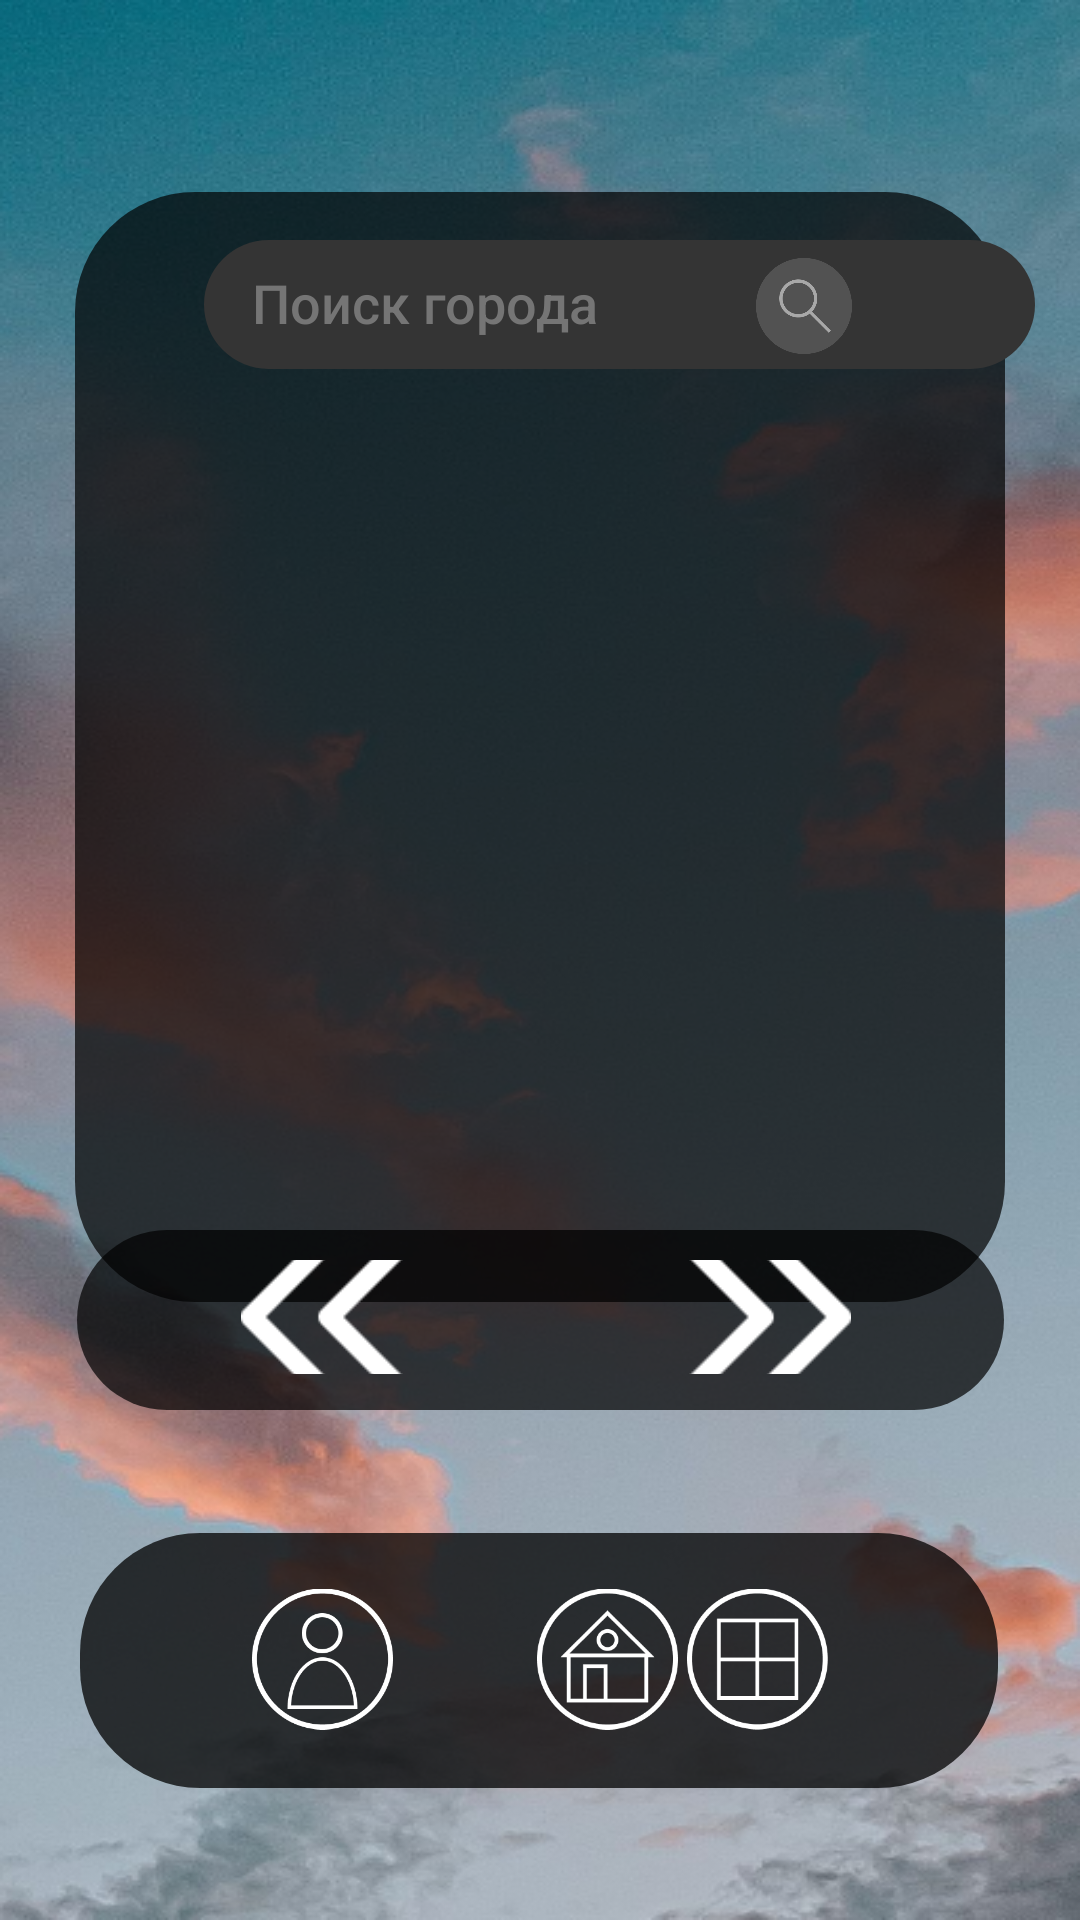

Write the Android layout XML for this screen, with the resource values it uses.
<!-- AndroidManifest.xml: application theme Theme.Pogoder -->
<!-- res/layout/activity_main.xml -->
<?xml version="1.0" encoding="utf-8"?>
<androidx.constraintlayout.widget.ConstraintLayout
    android:id="@+id/Main"
    android:layout_width="match_parent"
    android:layout_height="match_parent"
    android:background="@drawable/fonmain"
    xmlns:android="http://schemas.android.com/apk/res/android"
    xmlns:app="http://schemas.android.com/apk/res-auto"
    xmlns:tools="http://schemas.android.com/tools"
    tools:context=".MainActivity">

        <TextView
            android:id="@+id/city"

            android:layout_width="231dp"

            android:layout_height="70dp"
            android:layout_marginTop="10dp"
            android:layout_marginStart="84dp"

            android:fontFamily="sans-serif-medium"
            android:hint=""
            android:textColor="#ffffff"
            android:textSize="30sp"
            android:translationZ="15dp"
            app:layout_constraintStart_toStartOf="parent"
            app:layout_constraintTop_toBottomOf="@+id/searchEditText" />

        <TextView
            android:id="@+id/temp"

            android:layout_width="249dp"
            android:layout_height="59dp"
            android:layout_marginStart="84dp"
            android:layout_marginTop="-2dp"
            android:fontFamily="sans-serif-medium"
            android:hint=""
            android:textColor="#ffffff"
            android:textSize="48sp"
            android:translationZ="15dp"
            app:layout_constraintStart_toStartOf="parent"
            app:layout_constraintTop_toBottomOf="@+id/city" />

        <TextView
            android:id="@+id/description"

            android:layout_width="138dp"
            android:layout_height="43dp"
            android:layout_marginTop="30dp"
            android:layout_marginEnd="100dp"
            android:fontFamily="sans-serif-medium"
            android:hint=""
            android:textColor="#ffffff"
            android:textSize="16sp"
            android:translationZ="15dp"
            app:layout_constraintEnd_toEndOf="parent"
            app:layout_constraintTop_toBottomOf="@+id/temp" />

        <ImageView
            android:id="@+id/icon"
            android:layout_width="68dp"
            android:layout_height="51dp"
            android:layout_marginTop="20dp"
            android:layout_marginEnd="20dp"
            android:translationZ="15dp"
            app:layout_constraintEnd_toStartOf="@+id/description"
            app:layout_constraintTop_toBottomOf="@+id/temp"
            tools:ignore="MissingConstraints" />

        <TextView
            android:id="@+id/humidity"

            android:layout_width="228dp"
            android:layout_height="19dp"
            android:layout_marginStart="84dp"
            android:layout_marginTop="12dp"
            android:fontFamily="sans-serif-medium"
            android:hint=""
            android:textColor="#ffffff"
            android:textSize="16sp"
            android:translationZ="15dp"
            app:layout_constraintStart_toStartOf="parent"
            app:layout_constraintTop_toBottomOf="@+id/description" />

        <TextView
            android:id="@+id/feelslike"

            android:layout_width="228dp"
            android:layout_height="19dp"
            android:layout_marginStart="84dp"
            android:layout_marginTop="4dp"
            android:fontFamily="sans-serif-medium"
            android:hint=""
            android:textColor="#ffffff"
            android:textSize="16sp"
            android:translationZ="15dp"
            app:layout_constraintStart_toStartOf="parent"
            app:layout_constraintTop_toBottomOf="@+id/humidity" />

        <TextView
            android:id="@+id/wind"

            android:layout_width="228dp"
            android:layout_height="19dp"
            android:layout_marginStart="84dp"
            android:layout_marginTop="4dp"
            android:fontFamily="sans-serif-medium"
            android:hint=""
            android:textColor="#ffffff"
            android:textSize="16sp"
            android:translationZ="15dp"
            app:layout_constraintStart_toStartOf="parent"
            app:layout_constraintTop_toBottomOf="@+id/feelslike" />

        <ImageView
            android:id="@+id/view"
            android:layout_width="310dp"
            android:layout_height="370dp"
            android:layout_marginTop="64dp"
            android:alpha="0.70"
            android:background="@drawable/fon_kard"
            android:translationZ="-25dp"
            app:layout_constraintEnd_toEndOf="parent"
            app:layout_constraintStart_toStartOf="parent"
            app:layout_constraintTop_toTopOf="parent"
            tools:ignore="MissingConstraints" />

        
        
        
        
        
        
        
        
        
        
        
        
        
        

        <EditText
            android:id="@+id/searchEditText"
            style="@style/NoUnderlineEditText"
            android:layout_width="227dp"
            android:layout_height="42dp"
            android:layout_marginStart="84dp"
            android:layout_marginTop="80dp"
            android:fontFamily="sans-serif-medium"
            android:hint="Поиск города"
            android:textColorHint="#757575"
            android:inputType="text"
            android:selectAllOnFocus="false"
            android:singleLine="false"
            android:textAllCaps="false"
            android:textColor="#ffffff"
            android:textSize="18sp"
            android:translationZ="15dp"
            android:typeface="sans"
            app:layout_constraintStart_toStartOf="parent"
            app:layout_constraintTop_toTopOf="parent"
            tools:ignore="MissingConstraints" />

        <ImageView
            android:id="@+id/view2"
            android:layout_width="277dp"
            android:layout_height="43dp"
            android:layout_marginStart="68dp"
            android:layout_marginTop="80dp"
            android:background="@drawable/fon_search"
            app:layout_constraintStart_toStartOf="parent"
            app:layout_constraintTop_toTopOf="parent"
            tools:ignore="MissingConstraints" />

        <ImageButton
            android:id="@+id/searchButton"

            android:layout_width="56dp"
            android:layout_height="60dp"
            android:layout_alignTop="@id/searchButton"
            android:layout_alignBottom="@id/searchButton"
            android:layout_marginTop="72dp"
            android:layout_marginEnd="64dp"
            android:backgroundTint="#00000000"
            android:scaleType="fitCenter"
            android:src="@drawable/lupa"
            app:layout_constraintEnd_toEndOf="parent"
            app:layout_constraintTop_toTopOf="parent"
            tools:ignore="MissingConstraints" />

        <ImageView
            android:id="@+id/view3"
            android:layout_width="309dp"
            android:layout_height="60dp"

            android:layout_marginBottom="170dp"
            android:alpha="0.70"
            android:background="@drawable/fon_kard"
            android:translationZ="-25dp"
            app:layout_constraintBottom_toBottomOf="parent"
            app:layout_constraintEnd_toEndOf="parent"
            app:layout_constraintStart_toStartOf="parent"
            app:layout_constraintTop_toBottomOf="@+id/view"
            app:layout_constraintVertical_bias="1.0"
            tools:ignore="MissingConstraints" />

        <ImageButton
            android:id="@+id/next_button"
            android:layout_width="80dp"
            android:layout_height="54dp"
            android:layout_marginEnd="64dp"
            android:layout_marginBottom="174dp"
            android:backgroundTint="#00000000"
            android:onClick="onClick"
            android:scaleX="0.7"
            android:scaleY="0.7"
            android:src="@drawable/arrow"
            android:text="@string/next_button_text"
            app:layout_constraintBottom_toBottomOf="parent"
            app:layout_constraintEnd_toEndOf="parent"
            tools:ignore="MissingConstraints" />

        <ImageButton
            android:id="@+id/prev_button"
            android:layout_width="80dp"
            android:layout_height="54dp"
            android:layout_marginStart="68dp"
            android:layout_marginBottom="174dp"
            android:backgroundTint="#00000000"
            android:onClick="onClick"
            android:rotation="180"
            android:scaleX="0.7"
            android:scaleY="0.7"
            android:src="@drawable/arrow"
            android:text="@string/prev_button_text"
            android:textColor="#ffffff"
            app:layout_constraintBottom_toBottomOf="parent"
            app:layout_constraintStart_toStartOf="parent"
            tools:ignore="MissingConstraints" />

        <ImageView
            android:id="@+id/imageView4"
            android:layout_width="306dp"
            android:layout_height="85dp"
            android:layout_marginBottom="44dp"
            android:alpha="0.75"
            app:layout_constraintBottom_toBottomOf="parent"
            app:layout_constraintEnd_toEndOf="parent"
            app:layout_constraintHorizontal_bias="0.495"
            app:layout_constraintStart_toStartOf="parent"
            app:srcCompat="@drawable/fon_kard" />

        <ImageButton
            android:id="@+id/imageButton"
            android:layout_width="71dp"
            android:layout_height="68dp"
            android:layout_marginStart="72dp"
            android:layout_marginBottom="53dp"
            android:onClick="onClick"
            android:backgroundTint="#00000000"
            android:scaleType="fitCenter"
            app:layout_constraintBottom_toBottomOf="parent"
            app:layout_constraintStart_toStartOf="parent"
            app:srcCompat="@drawable/authors" />

        <ImageButton
            android:id="@+id/imageButton2"
            android:layout_width="71dp"
            android:layout_height="68dp"
            android:layout_marginStart="24dp"
            android:layout_marginBottom="53dp"
            android:onClick="onClick"
            android:backgroundTint="#00000000"
            android:scaleType="fitCenter"
            app:layout_constraintBottom_toBottomOf="parent"
            app:layout_constraintStart_toEndOf="@+id/imageButton"
            app:srcCompat="@drawable/home" />

        <ImageButton
            android:id="@+id/imageButton3"
            android:layout_width="71dp"
            android:layout_height="68dp"
            android:layout_marginEnd="72dp"
            android:layout_marginBottom="53dp"
            android:onClick="onClick"
            android:backgroundTint="#00000000"
            android:scaleType="fitCenter"
            app:layout_constraintBottom_toBottomOf="parent"
            app:layout_constraintEnd_toEndOf="parent"
            app:srcCompat="@drawable/towns" />

</androidx.constraintlayout.widget.ConstraintLayout>
<!-- resources referenced by this layout -->
<resources>
  <!-- drawable arrow: png bitmap (drawable, 587 bytes) -->
  <!-- drawable authors: png bitmap (drawable, 6647 bytes) -->
  <!-- drawable fon_kard (drawable) -->
  <?xml version="1.0" encoding="utf-8"?>
  <shape xmlns:android="http://schemas.android.com/apk/res/android"
      android:shape="rectangle">
  
      <corners android:radius="40dp" />
      <solid android:color="#000000" />
  </shape>
  <!-- drawable fon_search (drawable) -->
  <?xml version="1.0" encoding="utf-8"?>
  
  <shape xmlns:android="http://schemas.android.com/apk/res/android"
      android:shape="rectangle">
  
      <corners android:radius="40dp" />
      <solid android:color="#343434" />
  </shape>
  <!-- drawable fonmain: png bitmap (drawable, 374526 bytes) -->
  <!-- drawable home: png bitmap (drawable, 5231 bytes) -->
  <!-- drawable lupa: png bitmap (drawable, 6587 bytes) -->
  <!-- drawable towns: png bitmap (drawable, 4426 bytes) -->
  <string name="next_button_text">next</string>
  <string name="prev_button_text">prev</string>
  <style name="NoUnderlineEditText" parent="@android:style/Widget.EditText">
          <item name="android:background">@android:color/transparent</item>
          <item name="android:backgroundTint">@android:color/transparent</item>
      </style>
  <style name="Theme.Pogoder" parent="Theme.MaterialComponents.DayNight.NoActionBar">
          
          <item name="colorPrimary">@color/purple_500</item>
          <item name="colorPrimaryVariant">@color/purple_700</item>
          <item name="colorOnPrimary">@color/white</item>
          
          <item name="colorSecondary">@color/teal_200</item>
          <item name="colorSecondaryVariant">@color/teal_700</item>
          <item name="colorOnSecondary">@color/black</item>
          
          <item name="android:statusBarColor">?attr/colorPrimaryVariant</item>
          
      </style>
  <!-- not gathered from this repository: default colours our renderer supplied (Android Studio template values) -->
  <color name="purple_500">#FF6200EE</color>
  <color name="purple_700">#FF3700B3</color>
  <color name="teal_200">#FF03DAC5</color>
  <color name="teal_700">#FF018786</color>
  <color name="black">#FF000000</color>
  <color name="white">#FFFFFFFF</color>
</resources>
